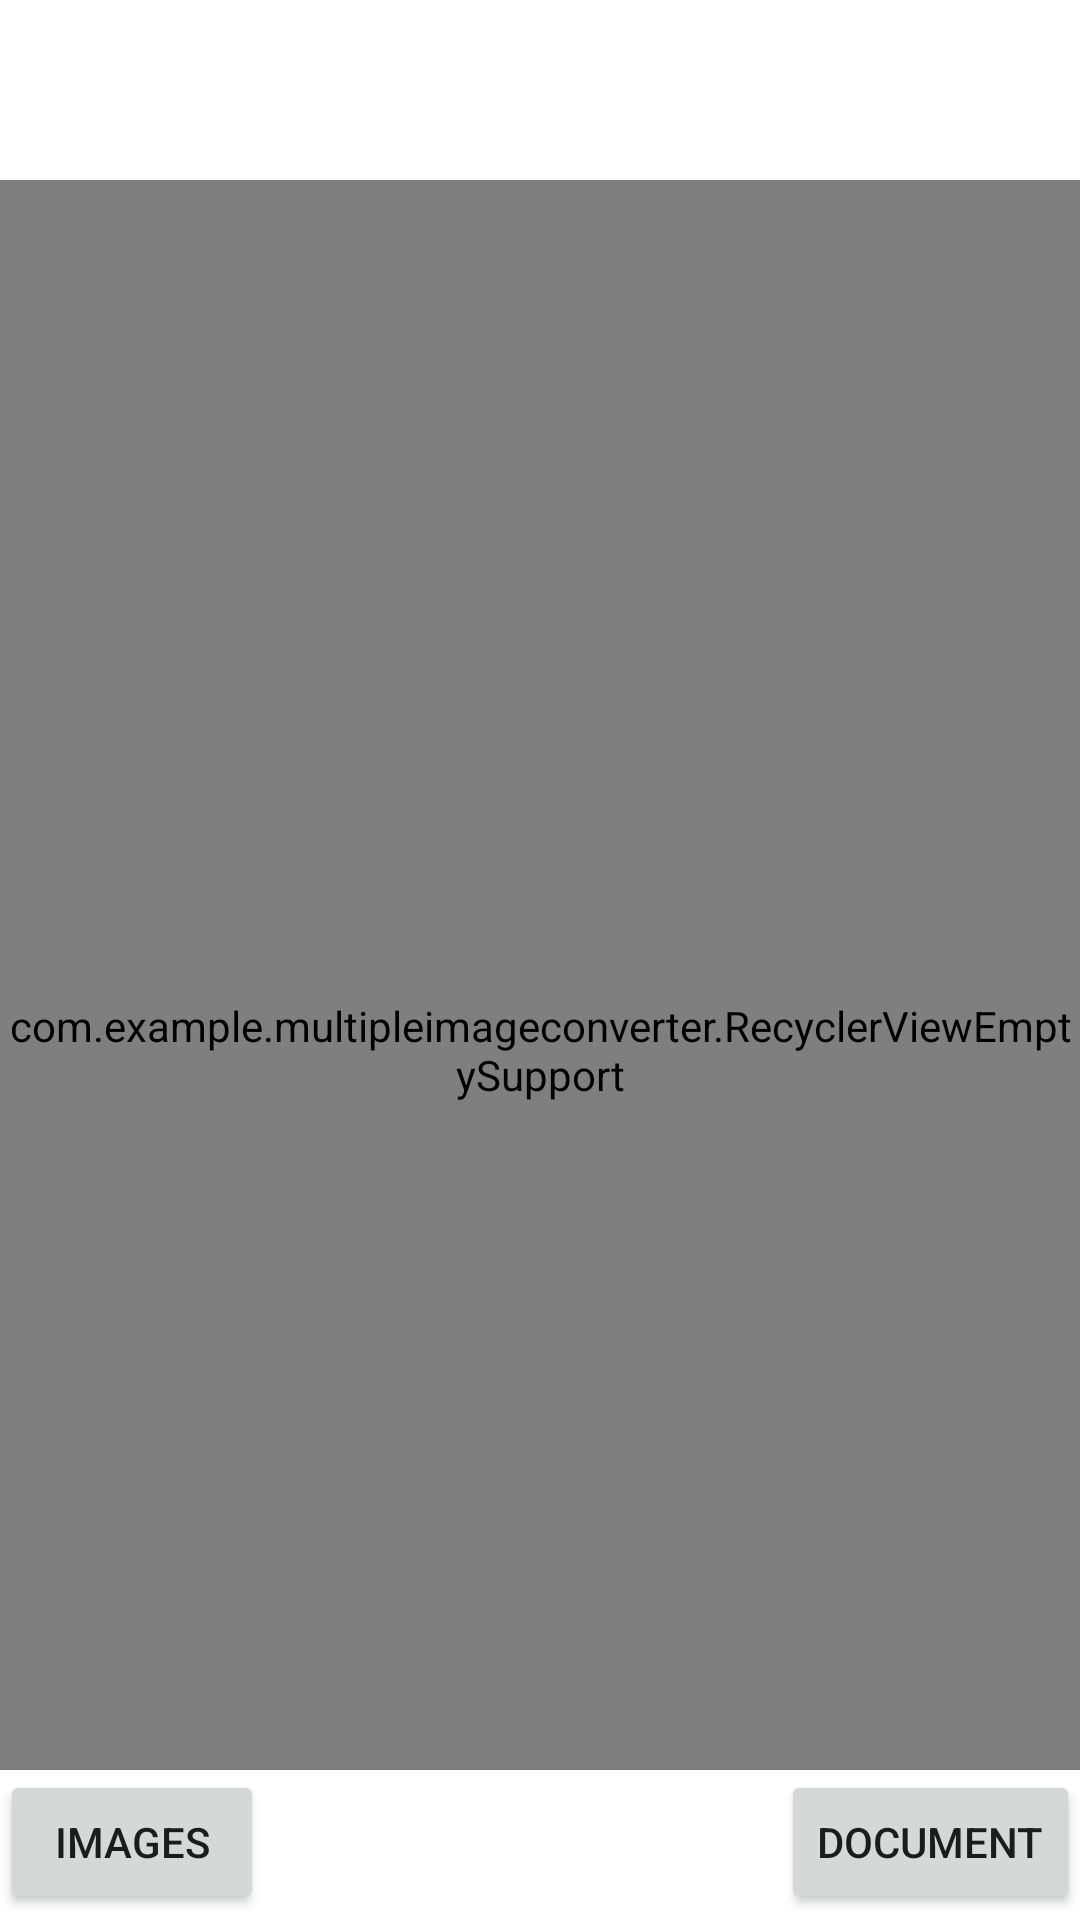

Produce the Android XML layout that renders to this screen, including the resource entries it uses.
<!-- AndroidManifest.xml: application theme Theme.Multipleimageconverter -->
<!-- res/layout/content_main.xml -->
<?xml version="1.0" encoding="utf-8"?>
<androidx.constraintlayout.widget.ConstraintLayout xmlns:android="http://schemas.android.com/apk/res/android"
    xmlns:app="http://schemas.android.com/apk/res-auto"
    xmlns:tools="http://schemas.android.com/tools"
    android:layout_width="match_parent"
    android:layout_height="match_parent"
    android:background="@android:color/white"
    app:layout_behavior="@string/appbar_scrolling_view_behavior"
    tools:context=".MainActivity"
    tools:showIn="@layout/app_bar_main">


    <LinearLayout
        android:id="@+id/toDoEmptyView"
        android:layout_width="match_parent"
        android:layout_height="match_parent"
        android:gravity="center"
        android:orientation="vertical"
        android:weightSum="10"
        tools:layout_editor_absoluteX="-86dp"
        tools:layout_editor_absoluteY="-214dp">


        <ImageView
            android:layout_width="120dp"
            android:layout_height="120dp" />

        <LinearLayout
            android:id="@+id/linearLayout"
            android:layout_width="match_parent"
            android:layout_height="wrap_content"
            android:gravity="center"
            android:orientation="vertical">

            <TextView
                android:layout_width="wrap_content"
                android:layout_height="wrap_content"
                android:gravity="center"
                android:paddingTop="4dp"
                android:paddingBottom="8dp"
                android:text="You don't have any PDF documents"
                android:textColor="@android:color/darker_gray"
                android:textSize="20sp" />

            <TextView
                android:layout_width="wrap_content"
                android:layout_height="wrap_content"
                android:gravity="center"
                android:paddingTop="4dp"
                android:paddingBottom="8dp"
                android:text="Start a new PDF conversion by tapping the"
                android:textColor="@android:color/darker_gray"
                android:textSize="15sp" />

            <com.google.android.material.floatingactionbutton.FloatingActionButton
                android:layout_width="wrap_content"
                android:layout_height="wrap_content"
                android:layout_margin="5dp"
                android:src="@drawable/ic_baseline_add_24"
                android:tint="@android:color/white"
                app:backgroundTint="@color/colorAccent"
                app:fabSize="mini" />

        </LinearLayout>


        <TextView
            android:layout_width="wrap_content"
            android:layout_height="wrap_content"
            android:gravity="center"
            android:paddingTop="4dp"
            android:paddingBottom="8dp"
            android:text="button below"
            android:textColor="@android:color/darker_gray"
            android:textSize="15sp" />


    </LinearLayout>

    <com.example.multipleimageconverter.RecyclerViewEmptySupport
        android:id="@+id/rv"
        android:layout_width="match_parent"
        android:layout_height="match_parent"
        android:layout_marginTop="60dp"
        tools:itemCount="5"
        tools:listitem="@layout/item_file" />


    <com.google.android.material.bottomnavigation.BottomNavigationView
        android:layout_width="match_parent"
        android:layout_height="50dp"
        android:orientation="horizontal"

        app:layout_constraintBottom_toBottomOf="parent"
        app:layout_constraintEnd_toEndOf="parent"
        app:layout_constraintStart_toStartOf="parent">
        <Button
            android:id="@+id/images"
            android:layout_width="wrap_content"
            android:layout_height="wrap_content"
            android:text="Images" />


        <Button
            android:id="@+id/dcment"
            android:layout_width="wrap_content"
            android:layout_height="wrap_content"
            android:layout_gravity="right"
            android:text="Document" />

    </com.google.android.material.bottomnavigation.BottomNavigationView>


</androidx.constraintlayout.widget.ConstraintLayout>
<!-- res/layout/app_bar_main.xml (included above) -->
<?xml version="1.0" encoding="utf-8"?>
<RelativeLayout xmlns:android="http://schemas.android.com/apk/res/android"
    xmlns:app="http://schemas.android.com/apk/res-auto"
    xmlns:tools="http://schemas.android.com/tools"
    android:layout_width="match_parent"
    android:layout_height="match_parent"
    tools:context=".MainActivity">


    <androidx.coordinatorlayout.widget.CoordinatorLayout
        android:layout_width="match_parent"
        android:layout_height="match_parent"
        tools:context=".MainActivity">

        <com.google.android.material.appbar.AppBarLayout
            android:layout_width="match_parent"
            android:layout_height="wrap_content"
            android:theme="@style/AppTheme.AppBarOverlay">

        </com.google.android.material.appbar.AppBarLayout>

        <include
            android:id="@+id/include"
            layout="@layout/content_main" />

        <LinearLayout
            android:layout_width="wrap_content"
            android:layout_height="wrap_content"
            android:layout_gravity="bottom|end|right"
            android:layout_marginBottom="16dp"
            android:gravity="center_horizontal"
            android:orientation="vertical">










            <com.google.android.material.floatingactionbutton.FloatingActionButton
                android:id="@+id/mainaddCameraFAB"
                android:layout_width="wrap_content"
                android:layout_height="wrap_content"
                android:layout_margin="10dp"
                android:tint="@android:color/white"
                android:src="@drawable/ic_baseline_photo_camera_24"
                app:fabSize="mini" />

            <com.google.android.material.floatingactionbutton.FloatingActionButton
                android:id="@+id/fab"
                android:layout_width="wrap_content"
                android:layout_height="wrap_content"
                android:layout_gravity="bottom|end"
                android:layout_margin="@dimen/fab_margin"
                android:src="@drawable/ic_baseline_add_24"
                android:tint="@android:color/white"
               />

        </LinearLayout>

        <ProgressBar
            android:id="@+id/ocrProgressbar"
            style="?android:attr/progressBarStyle"
            android:layout_width="wrap_content"
            android:layout_height="wrap_content"
            android:layout_gravity="center"
            android:visibility="gone" />

        <androidx.appcompat.widget.Toolbar
            android:id="@+id/toolbar"
            android:layout_width="match_parent"
            android:layout_height="?attr/actionBarSize"
            android:background="?attr/colorPrimary"
            app:layout_anchor="@+id/include"
            app:layout_anchorGravity="top|center"
            app:popupTheme="@style/AppTheme.PopupOverlay" />

        <EditText
            android:id="@+id/search_bar"
            android:layout_width="match_parent"
            android:layout_height="wrap_content"
            android:layout_marginStart="80dp"
            android:layout_marginBottom="107dp"

            android:drawableStart="@drawable/ic_baseline_search_24"
            android:drawableLeft="@drawable/ic_baseline_search_24"
            android:ems="10"
            android:hint="Search"
            android:inputType="textPersonName"

            android:padding="16dp"
            android:paddingStart="16dp"
            android:paddingLeft="16dp"
            app:layout_anchor="@+id/toolbar"
            app:layout_anchorGravity="center"
            app:layout_constraintBottom_toBottomOf="parent"
            app:layout_constraintEnd_toEndOf="parent"
            app:layout_constraintStart_toStartOf="parent" />


    </androidx.coordinatorlayout.widget.CoordinatorLayout>

</RelativeLayout>
<!-- res/layout/item_file.xml (included above) -->
<?xml version="1.0" encoding="utf-8"?>
<androidx.cardview.widget.CardView xmlns:android="http://schemas.android.com/apk/res/android"
    xmlns:app="http://schemas.android.com/apk/res-auto"
    xmlns:tools="http://schemas.android.com/tools"
    android:id="@+id/pdf_cardView"
    android:layout_width="match_parent"
    android:layout_height="wrap_content"
    android:backgroundTint="#ECF5F8"
    android:padding="@dimen/_15sdp"
    android:layout_marginStart="@dimen/_20sdp"
    android:layout_marginEnd="@dimen/_25sdp"
    android:layout_marginBottom="@dimen/_10sdp"
    app:cardCornerRadius="@dimen/_10sdp"
    >

    <LinearLayout
        android:backgroundTint="#ECF5F8"
        android:id="@+id/listItemLinearLayoutdocument"
        android:layout_width="match_parent"
        android:layout_height="@dimen/_70sdp"
        android:clickable="true"
        android:gravity="center"
        android:orientation="horizontal"
        android:focusable="true">

        <ImageView
            android:id="@+id/pdf_imageView"
            android:layout_width="@dimen/_55sdp"
            android:layout_height="@dimen/_55sdp"
            android:layout_marginStart="16dp"
            android:gravity="start"
            android:cropToPadding="false"
            android:background="@color/white"
            android:scaleType="centerCrop"
            tools:src="@drawable/pdffinal" />


        <RelativeLayout
            android:layout_width="wrap_content"
            android:layout_height="wrap_content"
            android:gravity="start"
            android:layout_marginEnd="15dp"
            android:layout_marginStart="@dimen/_15sdp">

            <TextView
                android:id="@+id/pdf_txtNAme"
                android:layout_width="match_parent"
                android:layout_height="wrap_content"
                android:layout_alignParentTop="true"
                android:ellipsize="end"
                android:fontFamily="@font/aria_th"
                android:gravity="start|bottom"
                android:lines="1"
                android:text="Clean your room"
                android:textColor="#4D4C4C"
                android:textSize="@dimen/_13sdp"
                android:textStyle="bold" />

            <TextView
                android:id="@+id/dateItemTimeTextView"
                android:layout_width="match_parent"
                android:layout_height="wrap_content"
                android:layout_below="@id/pdf_txtNAme"
                android:layout_marginTop="@dimen/_5sdp"
                android:fontFamily="@font/aria_th"
                android:gravity="start|center"
                android:text="27 Sept 2015, 22:30"
                android:textColor="#A1000000"
                android:textSize="12sp"
                tools:ignore="SmallSp" />

            <ImageView
                android:id="@+id/doc"
                android:layout_width="@dimen/_15sdp"
                android:layout_height="@dimen/_15sdp"
                android:layout_below="@id/dateItemTimeTextView"
                android:layout_marginTop="@dimen/_5sdp"
                android:src="@drawable/doc"
                app:tint="@color/grey_40" />

            <TextView
                android:id="@+id/page_count"
                android:layout_width="wrap_content"
                android:layout_height="wrap_content"
                android:text="2"
                android:textColor="@color/grey_40"
                android:fontFamily="@font/arial"
                android:textSize="@dimen/_8sdp"
                android:layout_toEndOf="@id/doc"
                android:layout_marginTop="@dimen/_2sdp"
                android:layout_below="@id/dateItemTimeTextView"
                />
        </RelativeLayout>

    </LinearLayout>
</androidx.cardview.widget.CardView>
<!-- resources referenced by this layout -->
<resources>
  <color name="colorAccent">#23C40C</color>
  <color name="grey_40">#999999</color>
  <color name="white">#ffffff</color>
  <!-- drawable document: png bitmap (drawable, 6429 bytes) -->
  <!-- drawable pdffinal: png bitmap (drawable, 171781 bytes) -->
  <style name="AppTheme.AppBarOverlay" parent="ThemeOverlay.AppCompat.Dark.ActionBar" />
  <style name="AppTheme.PopupOverlay" parent="ThemeOverlay.AppCompat.Light" />
  <style name="Theme.Multipleimageconverter" parent="Theme.MaterialComponents.DayNight.DarkActionBar">
          
          <item name="colorPrimary">@color/purple_500</item>
          <item name="colorPrimaryVariant">@color/purple_700</item>
          <item name="colorOnPrimary">@color/white</item>
          
          <item name="colorSecondary">@color/teal_200</item>
          <item name="colorSecondaryVariant">@color/teal_700</item>
          <item name="colorOnSecondary">@color/white</item>
          
          <item name="android:statusBarColor" tools:targetApi="l">?attr/colorPrimaryVariant</item>
          
      </style>
  <color name="purple_500">#00c2ff</color>
  <color name="purple_700">#00c2ff</color>
  <color name="teal_200">#FF03DAC5</color>
  <color name="teal_700">#FF018786</color>
</resources>
